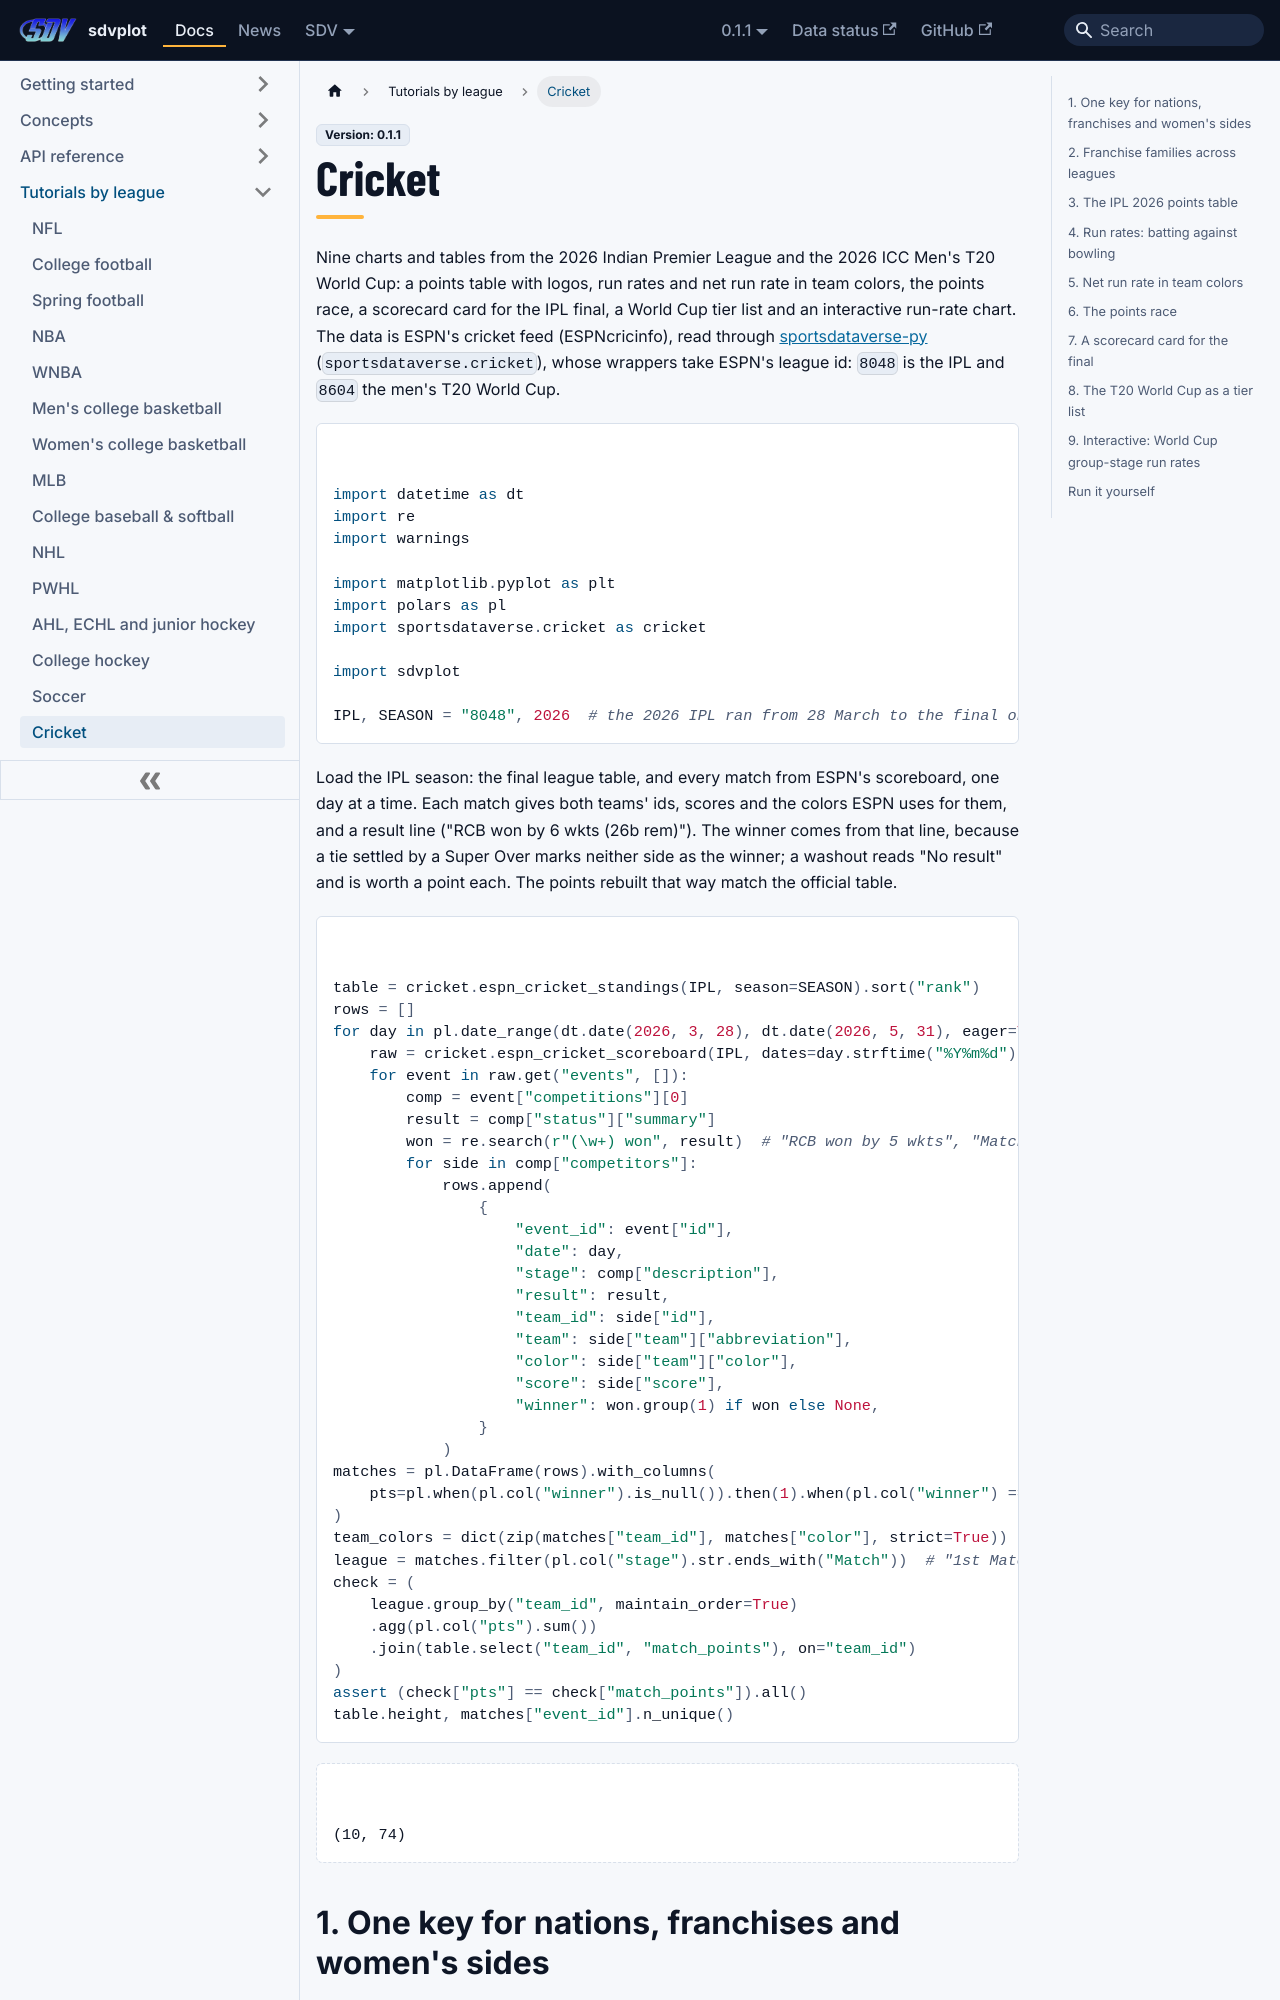

repository: sportsdataverse/sdvplot · page: docs/0.1.1/tutorials/leagues/cricket/index.html · generator: docusaurus

---
title: "Cricket tutorial"
sidebar_label: "Cricket"
sidebar_position: 51
description: "An IPL points table with logos, run rates and net run rate in team colors, the points race, a scorecard card for the final and a T20 World Cup tier list, from ESPN's cricket feed."
---
